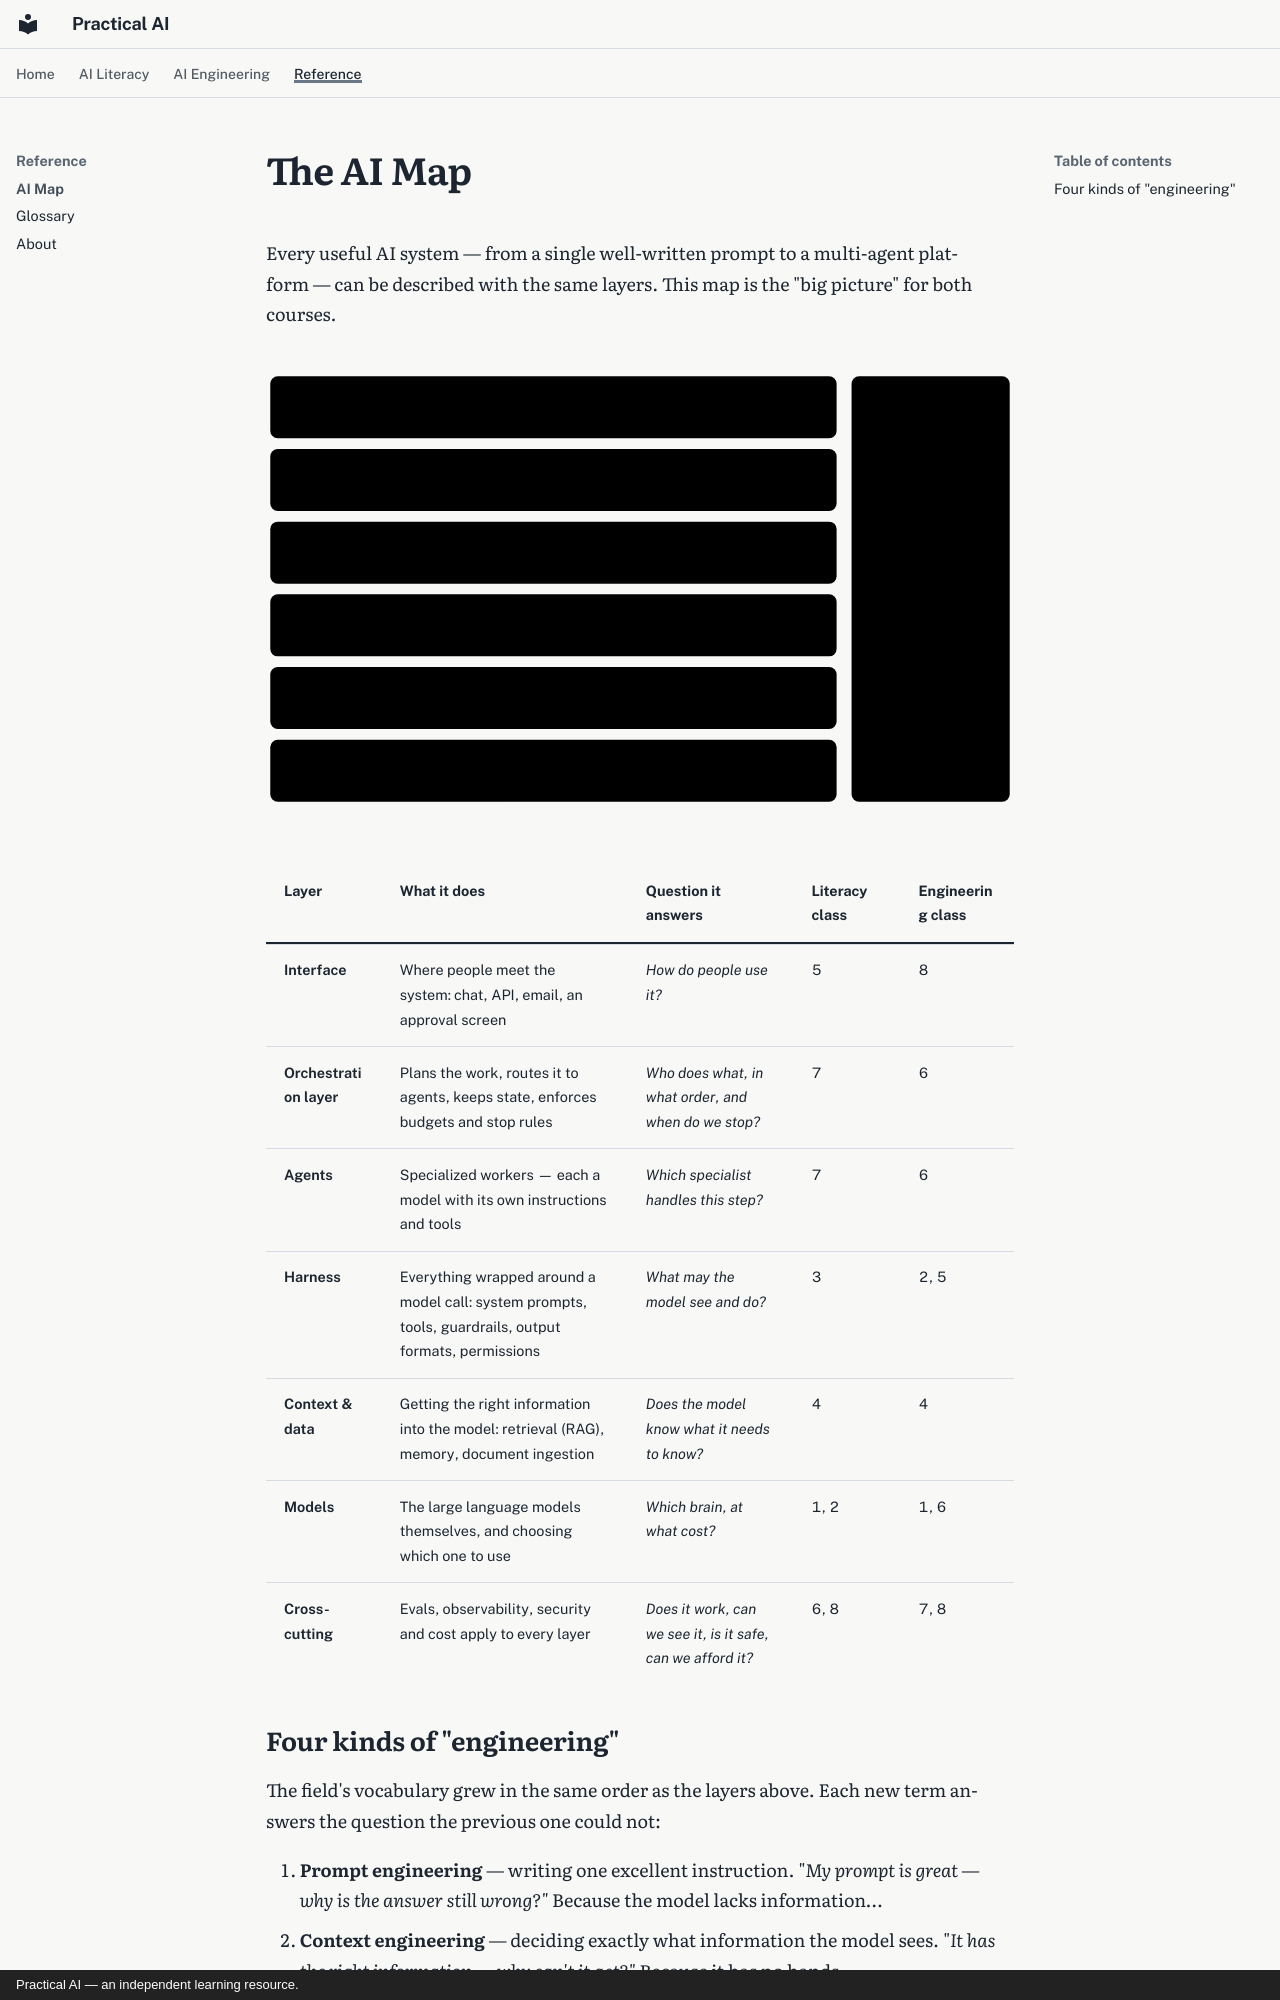

repository: elias-lee/practical-ai-courses · page: ai-map.html · generator: mkdocs · copyright: Practical AI — an independent learning resource.

# The AI Map

Every useful AI system — from a single well-written prompt to a multi-agent platform — can be
described with the same layers. This map is the "big picture" for both courses.

<div class="diagram" markdown>
![Reference architecture of an agentic AI system](assets/img/reference-architecture.svg)
</div>

| Layer | What it does | Question it answers | Literacy class | Engineering class |
|---|---|---|---|---|
| **Interface** | Where people meet the system: chat, API, email, an approval screen | *How do people use it?* | 5 | 8 |
| **Orchestration layer** | Plans the work, routes it to agents, keeps state, enforces budgets and stop rules | *Who does what, in what order, and when do we stop?* | 7 | 6 |
| **Agents** | Specialized workers — each a model with its own instructions and tools | *Which specialist handles this step?* | 7 | 6 |
| **Harness** | Everything wrapped around a model call: system prompts, tools, guardrails, output formats, permissions | *What may the model see and do?* | 3 | 2, 5 |
| **Context & data** | Getting the right information into the model: retrieval (RAG), memory, document ingestion | *Does the model know what it needs to know?* | 4 | 4 |
| **Models** | The large language models themselves, and choosing which one to use | *Which brain, at what cost?* | 1, 2 | 1, 6 |
| **Cross-cutting** | Evals, observability, security and cost apply to every layer | *Does it work, can we see it, is it safe, can we afford it?* | 6, 8 | 7, 8 |
